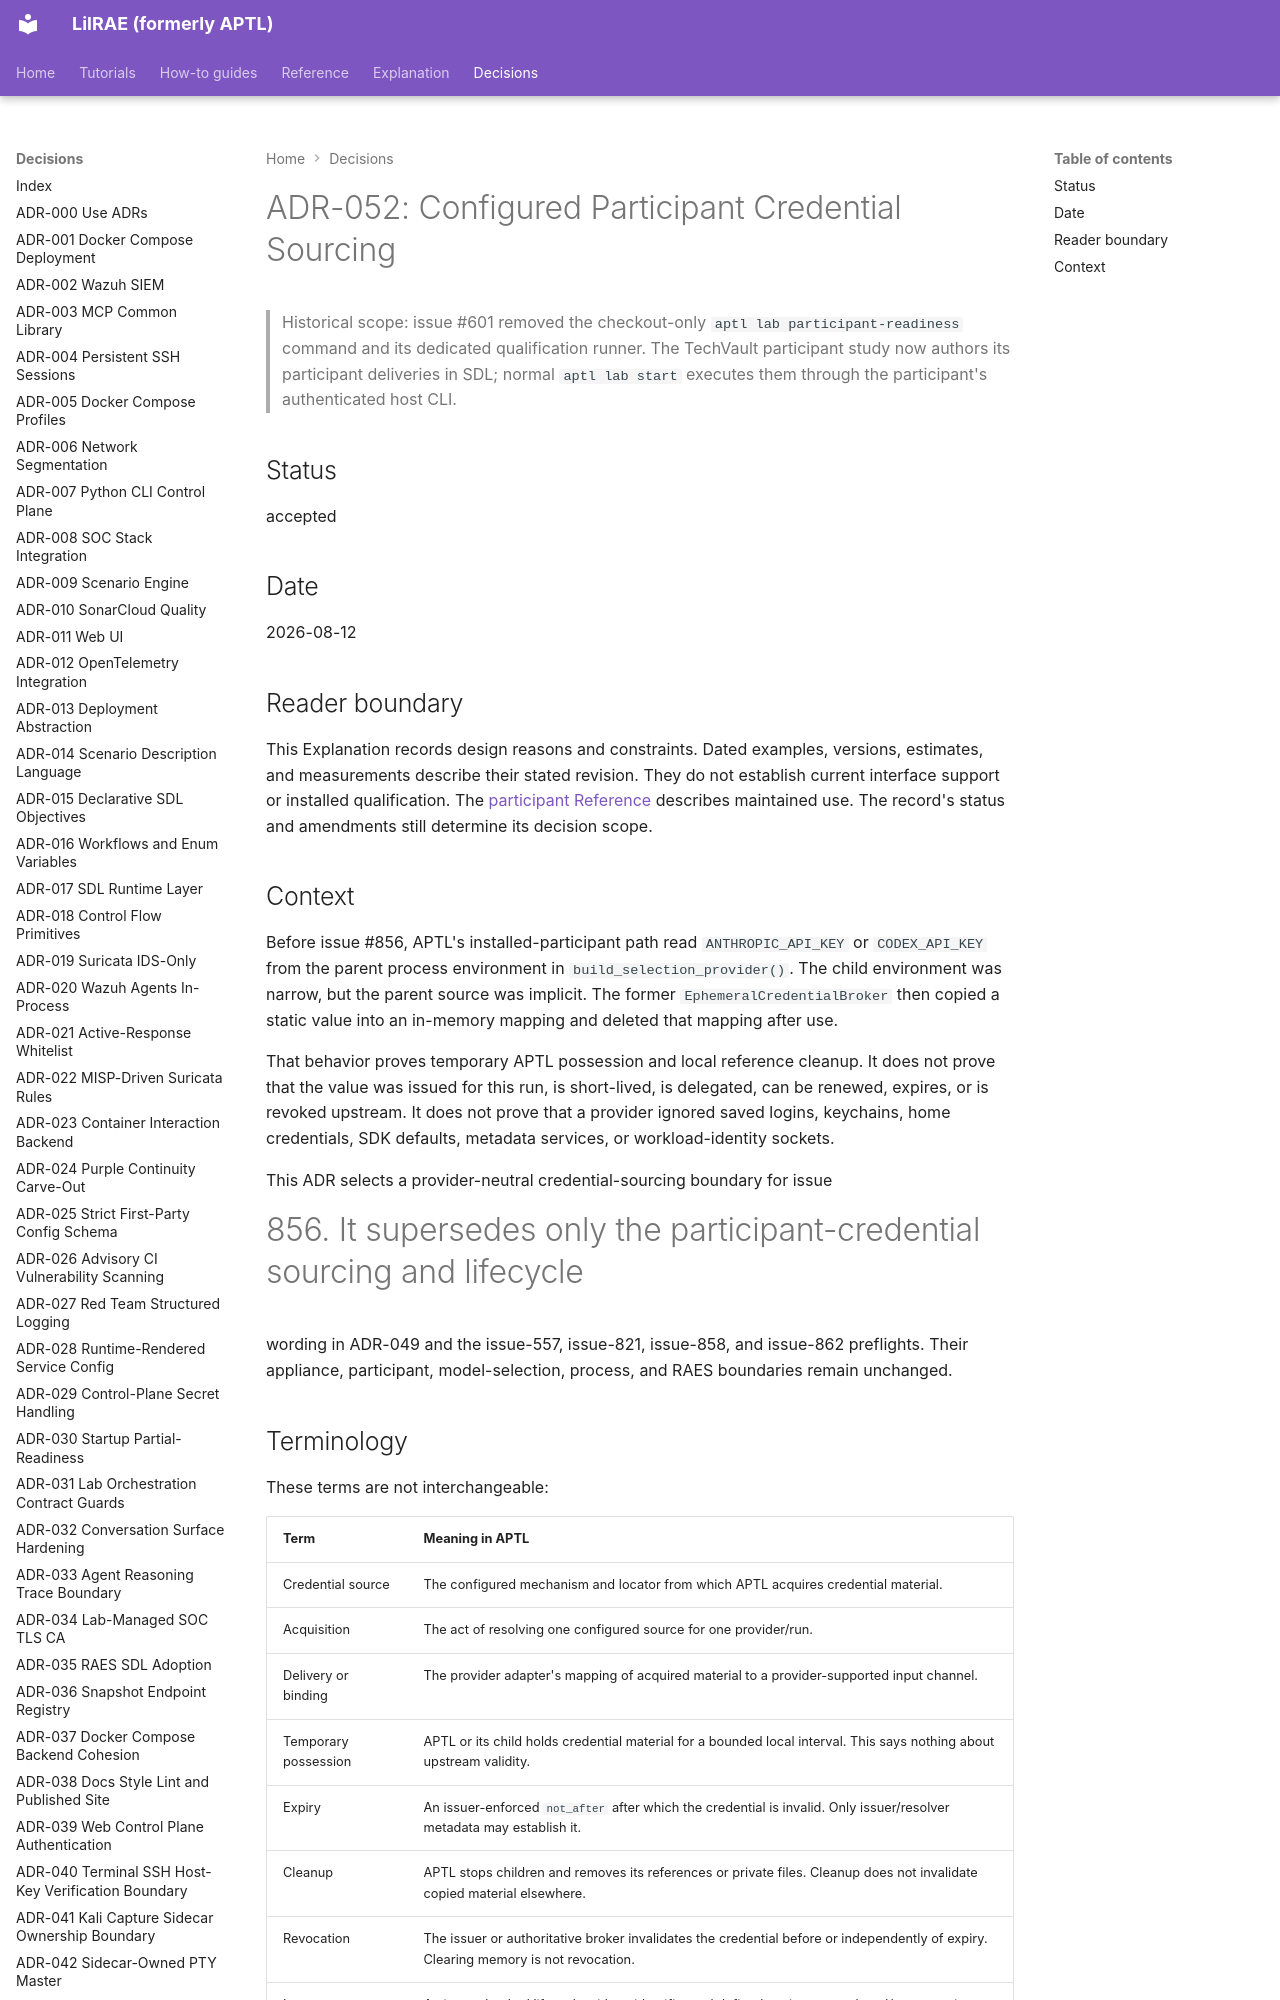

repository: OpenRAE/lilrae · page: adrs/adr-052-configured-participant-credential-sourcing/index.html · generator: mkdocs

# ADR-052: Configured Participant Credential Sourcing

> Historical scope: issue #601 removed the checkout-only `aptl lab participant-readiness` command and its dedicated qualification runner. The TechVault participant study now authors its participant deliveries in SDL; normal `aptl lab start` executes them through the participant's authenticated host CLI.

## Status

accepted

## Date

2026-08-12

## Reader boundary

This Explanation records design reasons and constraints.
Dated examples, versions, estimates, and measurements describe their stated revision.
They do not establish current interface support or installed qualification.
The [participant Reference](../reference/participant-request-manifests.md) describes maintained use.
The record's status and amendments still determine its decision scope.

## Context

Before issue #856, APTL's installed-participant path read `ANTHROPIC_API_KEY`
or `CODEX_API_KEY` from the parent process environment in
`build_selection_provider()`. The child environment was narrow, but the parent
source was implicit. The former `EphemeralCredentialBroker` then copied a
static value into an in-memory mapping and deleted that mapping after use.

That behavior proves temporary APTL possession and local reference cleanup. It
does not prove that the value was issued for this run, is short-lived, is
delegated, can be renewed, expires, or is revoked upstream. It does not prove that a provider ignored saved logins, keychains, home credentials, SDK defaults, metadata services, or workload-identity sockets.

This ADR selects a provider-neutral credential-sourcing boundary for issue
#856. It supersedes only the participant-credential sourcing and lifecycle
wording in ADR-049 and the issue-557, issue-821, issue-858, and issue-862
preflights. Their appliance, participant, model-selection, process, and RAES
boundaries remain unchanged.

## Terminology

These terms are not interchangeable:

| Term | Meaning in APTL |
| --- | --- |
| Credential source | The configured mechanism and locator from which APTL acquires credential material. |
| Acquisition | The act of resolving one configured source for one provider/run. |
| Delivery or binding | The provider adapter's mapping of acquired material to a provider-supported input channel. |
| Temporary possession | APTL or its child holds credential material for a bounded local interval. This says nothing about upstream validity. |
| Expiry | An issuer-enforced `not_after` after which the credential is invalid. Only issuer/resolver metadata may establish it. |
| Cleanup | APTL stops children and removes its references or private files. Cleanup does not invalidate copied material elsewhere. |
| Revocation | The issuer or authoritative broker invalidates the credential before or independently of expiry. Clearing memory is not revocation. |
| Lease | An issuer-backed lifecycle with an identifier and defined expiry, renewal, and/or revocation operations. A copied static value is not a lease. |
| Delegation | An authorization service preserves an actor/subject relationship while granting constrained authority. Copying another principal's API key is not delegation. |

Externally visible claims and evidence use these meanings. “Ephemeral” may
describe an APTL process, directory, or possession interval, but not a
credential unless the credential itself has an authoritative expiry.
